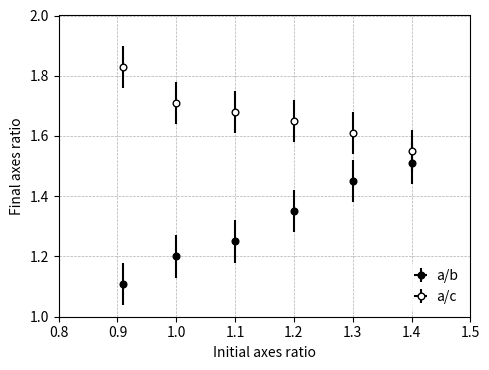

Python code for this plot: (Note: this script raises an exception after producing the figure.)
import matplotlib.pyplot as plt
import numpy as np
import math as m
import matplotlib as mpl
# Need this for the colorbars we will make on the mirrored plot
from mpl_toolkits.axes_grid1 import make_axes_locatable

# Set up a pyplot figure 
fig, (ax) = plt.subplots(nrows=1, ncols=1,  figsize=(5.0,3.8), sharex = True)



cc = ('#000000', '#3f2819', '#7e5033', '#9d643f', '#bd784c', '#dc8b59', '#fc9f65', '#ffc77f')


   
def col2(cc):
	return plt.cm.copper((11-cc)/22) 
	
	

mk = ['^', 'o', 'x']

ang0 = np.array([-15, -10, -5, -2.5, 0, 2.5, 5, 10]) 
ab0 = [1.08, 1.07, 1.13, 1.18, 1.20, 1.26, 1.36, 1.63] 
bc0 = [1.31, 1.39, 1.39, 1.36, 1.48, 1.52, 1.63, 1.83]  
 
 
abi = [0.91, 1.0, 1.1, 1.2, 1.3, 1.4] 
abf = [1.11, 1.2, 1.25, 1.35, 1.45, 1.51]   
 

bci = [0.91, 1.0, 1.1, 1.2, 1.3, 1.4] 
bcf = [1.83, 1.71, 1.68, 1.65, 1.61, 1.55]  
 


print ((15-ang0)/30)

for i in range(6):
	ax.errorbar(abi[i], abf[i], yerr = 0.07, marker = 'o', markersize = 4.8, c = 'k', linestyle = '' )
	
	ax.errorbar(bci[i], bcf[i], yerr = 0.07, marker = 'o', markersize = 4.8, c = 'k', mfc='w', linestyle = '' )
	

ax.errorbar(0, 0, xerr = 0.08, yerr = 0.07, marker = 'o', markersize = 4.8, c = 'k', linestyle = '', label = r'a/b')
ax.errorbar(0, 0, xerr = 0.08, yerr = 0.07, marker = 'o', markersize = 4.8, c = 'k', linestyle = '', mfc='w', label = r'a/c')

	
ax.set_xlim([0.8, 1.5])
ax.set_ylim([1.0, 2.0])
#ax.axis('equal')


# Label titles
ax.set_xlabel(r'Initial axes ratio')
ax.set_ylabel(r'Final axes ratio')	
	
	
#ax.set_ylabel(r'$m_b/\sum M_b$')

ax.grid(linestyle = '--', linewidth = 0.5)

#ax.set_ylabel(r'$M_b (v>v_{esc})$ [$\times 10^5$ kg]')

legend = ax.legend(loc = 4, fontsize = 10., frameon=True, handletextpad=0.1)
legend.get_frame().set_linewidth(0)

#ax.annotate('A', xy=(0.84, 1.98), annotation_clip=False, fontsize = 20)

#Save figure
fig.tight_layout() 
plt.savefig('Plots_output/nonsph.pdf', bbox_inches='tight', dpi=350)
